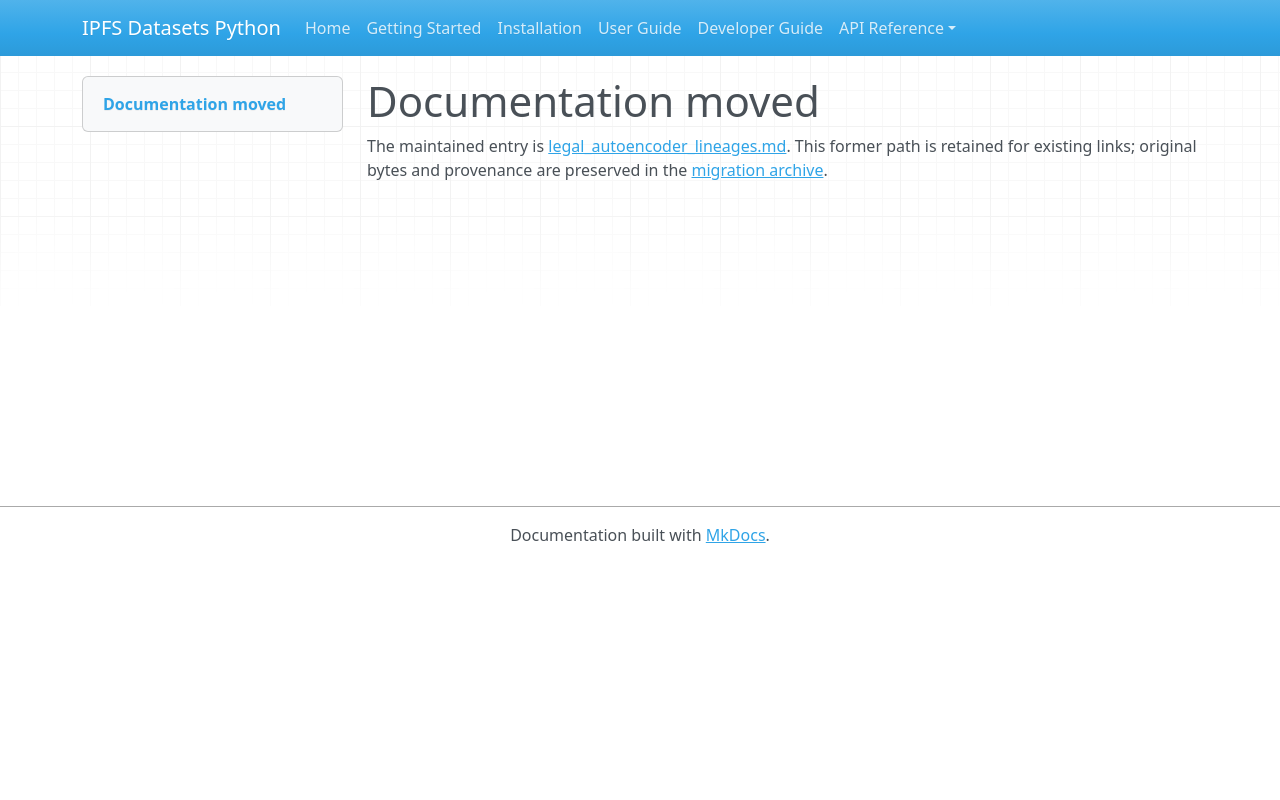

repository: endomorphosis/ipfs_datasets_py · page: autoformalization/legal_autoencoder_lineages/index.html · generator: mkdocs

# Documentation moved

The maintained entry is [legal_autoencoder_lineages.md](../../ipfs_datasets_py/logic/autoformal/docs/guides/legal_autoencoder_lineages.md). This former path is retained for existing links; original bytes and provenance are preserved in the [migration archive](../../ipfs_datasets_py/logic/autoformal/docs/ARCHIVE.md).

<!-- Legacy bookmarks refer to sections in the preserved original. -->
<a id="preserve-two-legal-autoencoder-lineages"></a>
<a id="the-two-lines"></a>
<a id="both-implementations-on-main"></a>
<a id="what-worked-historically"></a>
<a id="check-identity-before-any-model-loader"></a>
<a id="run-and-store-each-lineage-independently"></a>
<a id="distill-with-explicit-alignment-and-promotion-evidence"></a>
<a id="scope-of-this-preservation"></a>
<a id="side-by-side-implementation-validation"></a>
